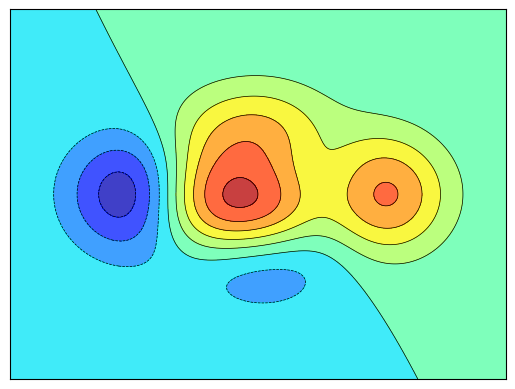

The script that saved this image:
import numpy as np
import matplotlib.pyplot as plt

def f(x, y):
    return (1-x/2+x**5+y**3) * np.exp(-x**2-y**2)

n = 256
x = np.linspace(-3, 3, n)
y = np.linspace(-3, 3, n)
X,Y = np.meshgrid(x, y)

plt.contourf(X, Y, f(X, Y), 8, alpha=.75, cmap='jet')
C = plt.contour(X, Y, f(X, Y), 8, colors='black', linewidths=.5)

# 设置横纵坐标上下限及记号
plt.xlim(-3,3), plt.xticks([])
plt.ylim(-3,3), plt.yticks([])

plt.show()
